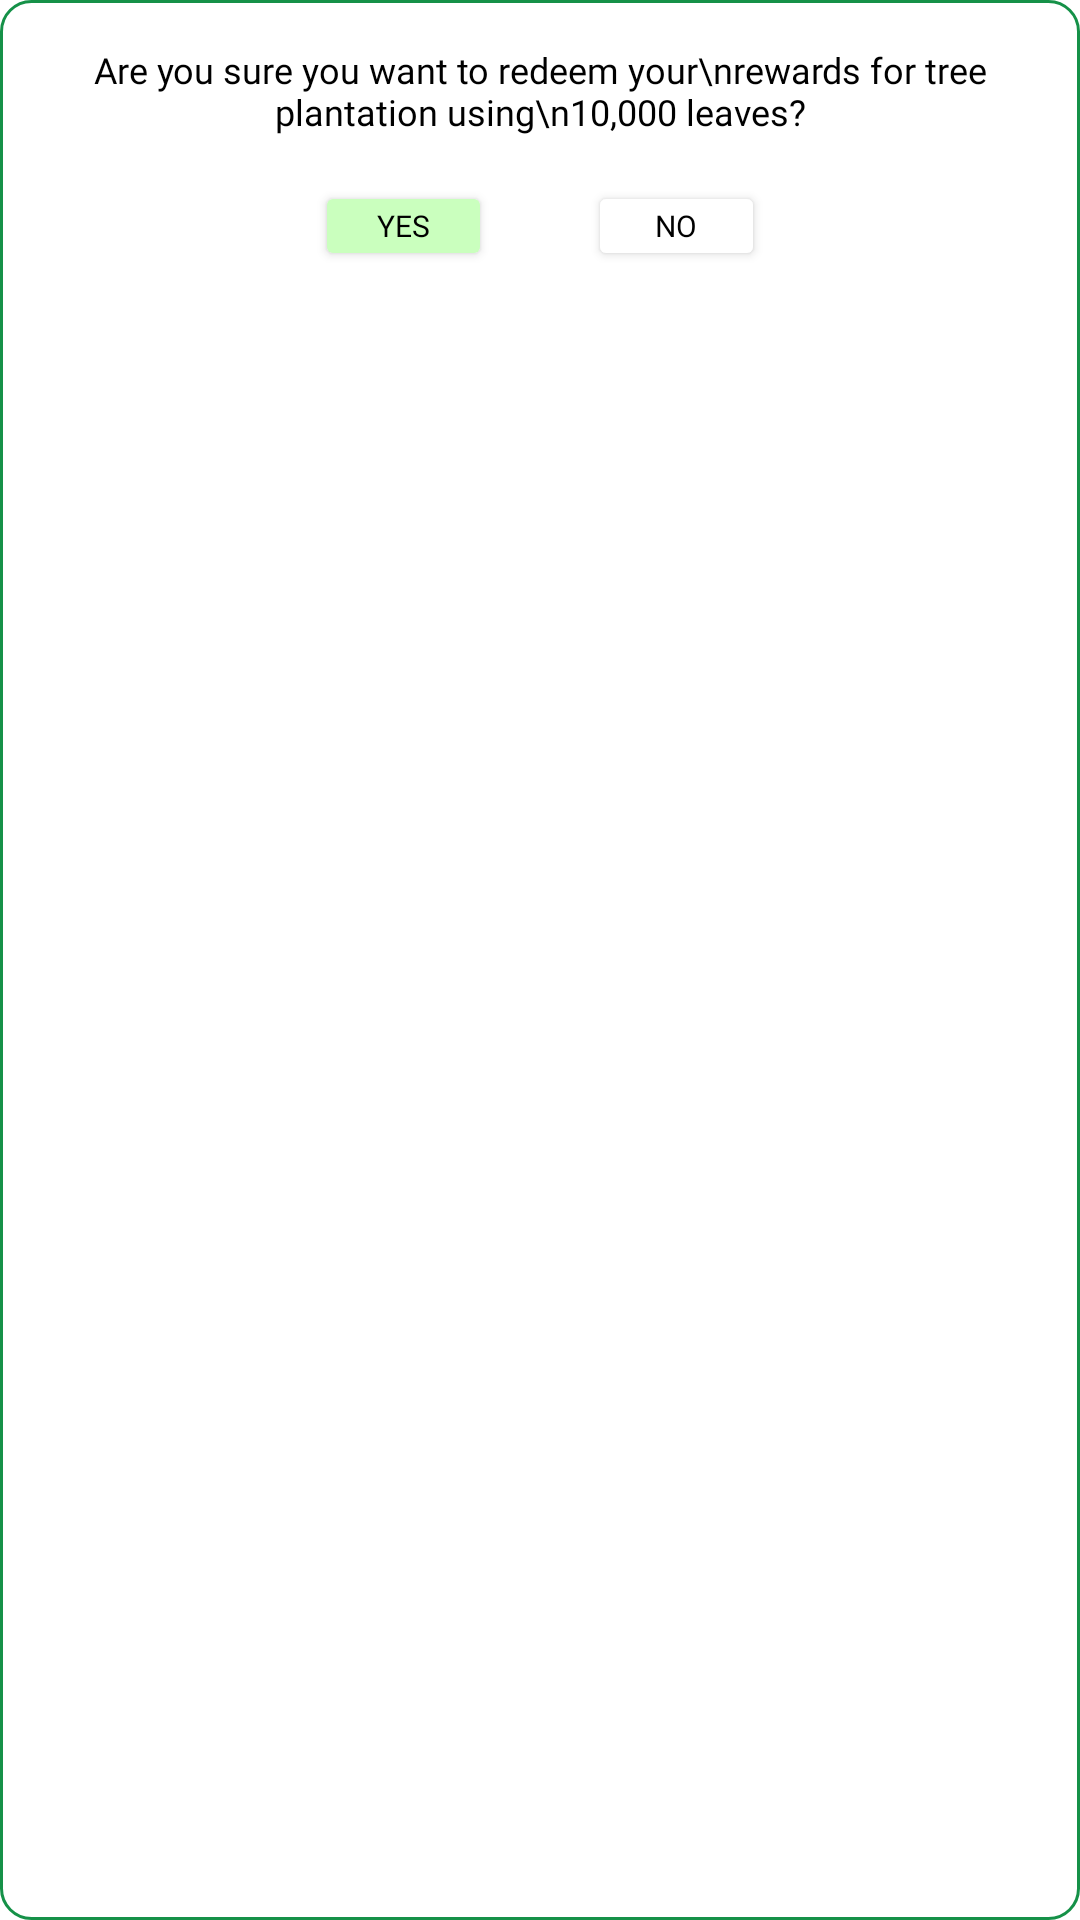

Produce the Android XML layout that renders to this screen, including the resource entries it uses.
<!-- AndroidManifest.xml: application theme Theme.GreenStep -->
<!-- res/layout/activity_popup_reward.xml -->
<?xml version="1.0" encoding="utf-8"?>
<RelativeLayout xmlns:android="http://schemas.android.com/apk/res/android"
    xmlns:app="http://schemas.android.com/apk/res-auto"
    android:layout_width="wrap_content"
    android:layout_height="wrap_content"
    android:background="@drawable/popup_bg"
    android:padding="15dp">

    <TextView
        android:id="@+id/confirmation_msg"
        android:layout_width="wrap_content"
        android:layout_height="wrap_content"
        android:layout_centerHorizontal="true"
        android:fontFamily="@font/inter"
        android:text="Are you sure you want to redeem your\nrewards for tree plantation using\n10,000 leaves?"
        android:textAlignment="center"
        android:textColor="#000000"
        android:textSize="12sp" />

    <FrameLayout
        android:layout_width="150dp"
        android:layout_height="wrap_content"
        android:layout_below="@+id/confirmation_msg"
        android:layout_centerHorizontal="true"
        android:layout_marginTop="15dp">

        <Button
            android:id="@+id/confirm_button"
            android:layout_width="59dp"
            android:layout_height="30dp"
            android:backgroundTint="#CAFFBE"
            android:fontFamily="@font/quicksand_bold"
            android:paddingHorizontal="5dp"
            android:paddingVertical="2dp"
            android:text="Yes"
            android:textColor="#000000"
            android:textSize="10sp"
            app:cornerRadius="5dp"
            app:strokeColor="#32D74B"
            app:strokeWidth="1dp" />

        <Button
            android:id="@+id/cancel_button"
            android:layout_width="59dp"
            android:layout_height="30dp"
            android:layout_gravity="right"
            android:backgroundTint="#FFFFFF"
            android:fontFamily="@font/quicksand_bold"
            android:paddingHorizontal="5dp"
            android:paddingVertical="2dp"
            android:text="No"
            android:textColor="#000000"
            android:textSize="10sp"
            app:cornerRadius="5dp"
            app:strokeColor="#32D74B"
            app:strokeWidth="1dp" />
    </FrameLayout>
</RelativeLayout>
<!-- resources referenced by this layout -->
<resources>
  <!-- drawable popup_bg (drawable) -->
  <?xml version="1.0" encoding="utf-8"?>
  <shape xmlns:android="http://schemas.android.com/apk/res/android"
      android:shape="rectangle">
      <size android:width="324dp"
          android:height="52dp"/>
      <solid android:color="#FFFFFF"/>
      <corners android:radius="10dp"/>
      <stroke android:color="#159148"
          android:width="1dp"/>
  
  </shape>
  <style name="Theme.GreenStep" parent="Theme.MaterialComponents.DayNight.NoActionBar">
          
          
  
  
      </style>
</resources>
